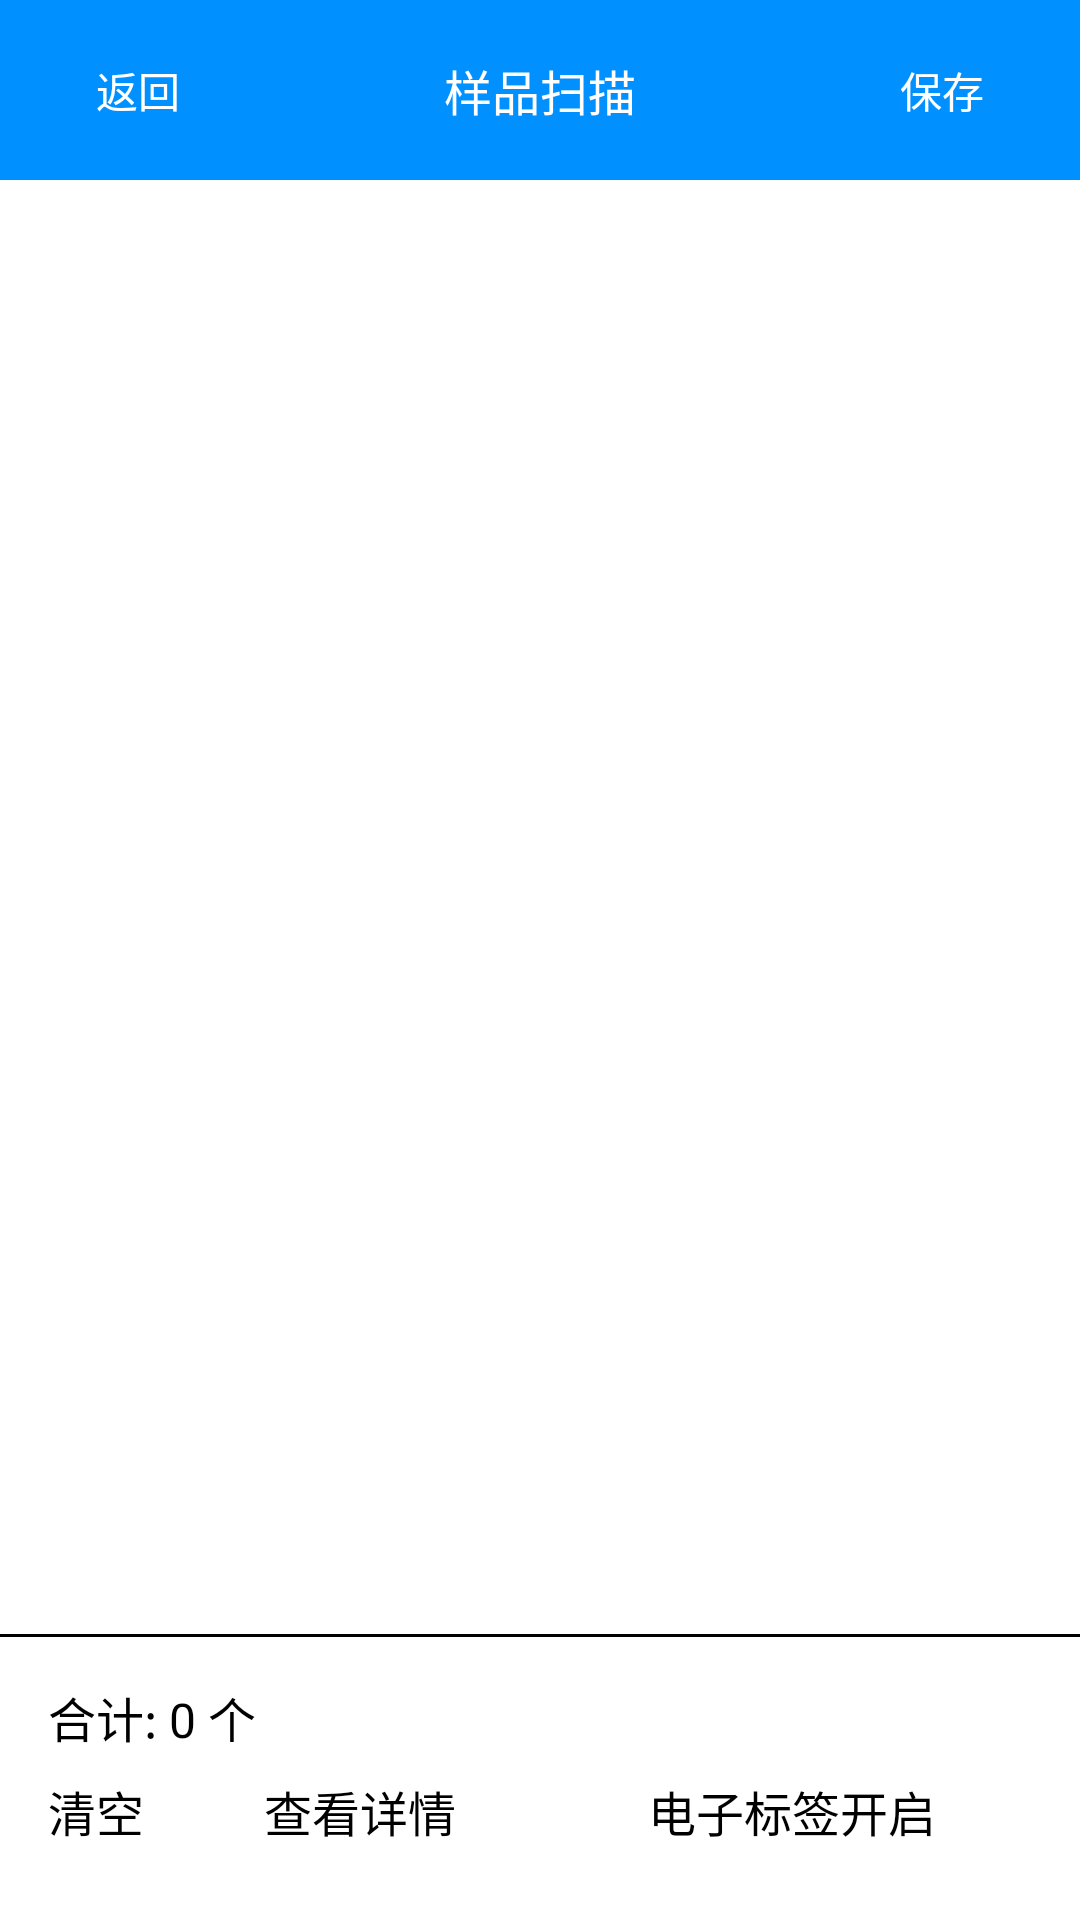

This screen was rendered from an Android layout file. Write that file and the resources it references.
<!-- AndroidManifest.xml: application theme AppTheme -->
<!-- res/layout/activity_detail.xml -->
<?xml version="1.0" encoding="utf-8"?>
<RelativeLayout xmlns:android="http://schemas.android.com/apk/res/android"
    android:layout_width="match_parent"
    android:layout_height="match_parent"
    android:background="#fff"
    android:fitsSystemWindows="true">

    <RelativeLayout
        android:id="@+id/top"
        android:layout_width="match_parent"
        android:layout_height="60dp"
        android:background="#0090ff">

        <TextView
            android:id="@+id/tv_back"
            android:layout_width="60dp"
            android:layout_height="match_parent"
            android:gravity="center"
            android:layout_alignParentLeft="true"
            android:layout_centerVertical="true"
            android:layout_marginLeft="16dp"
            android:text="返回"
            android:textColor="#fff"
            android:textSize="14sp" />

        <TextView
            android:layout_width="wrap_content"
            android:layout_height="wrap_content"
            android:layout_centerInParent="true"
            android:text="样品扫描"
            android:textColor="#fff"
            android:textSize="16sp" />

        <TextView
            android:id="@+id/tv_complete"
            android:layout_width="60dp"
            android:layout_height="match_parent"
            android:gravity="center"
            android:layout_alignParentRight="true"
            android:layout_centerVertical="true"
            android:layout_marginRight="16dp"
            android:text="保存"
            android:textColor="#fff"
            android:textSize="14sp" />
    </RelativeLayout>

    <RelativeLayout
        android:id="@+id/bottom"
        android:layout_width="match_parent"
        android:layout_height="wrap_content"
        android:layout_alignParentBottom="true"
        android:background="@drawable/border_top"
        android:gravity="center_vertical"
        android:padding="16dp">

        <TextView
            android:id="@+id/textView_readallcnt"
            android:layout_width="wrap_content"
            android:layout_height="wrap_content"
            android:text="合计: 0 个"
            android:textColor="#000"
            android:textSize="16sp" />

        <RelativeLayout
            android:layout_width="match_parent"
            android:layout_height="wrap_content"
            android:layout_below="@id/textView_readallcnt"
            android:layout_marginTop="8dp">

            <Button
                android:id="@+id/btn_clean"
                android:layout_width="64dp"
                android:layout_height="32dp"
                android:background="@drawable/btn_circle"
                android:text="清空"
                android:textColor="@android:color/black"
                android:textSize="16sp" />

            <Button
                android:id="@+id/btn_detail"
                android:layout_width="72dp"
                android:layout_height="32dp"
                android:layout_marginLeft="8dp"
                android:layout_toRightOf="@id/btn_clean"
                android:background="@drawable/btn_circle"
                android:text="查看详情"
                android:textColor="@android:color/black"
                android:textSize="16sp" />

            <Button
                android:id="@+id/btn_scan"
                android:layout_width="128dp"
                android:layout_height="32dp"
                android:layout_alignParentRight="true"
                android:layout_gravity="right"
                android:background="@drawable/btn_circle"
                android:text="电子标签开启"
                android:textColor="@android:color/black"
                android:textSize="16sp" />
        </RelativeLayout>


    </RelativeLayout>

    <android.support.v7.widget.RecyclerView
        android:id="@+id/rv_list"
        android:layout_width="match_parent"
        android:layout_height="match_parent"
        android:layout_above="@id/bottom"
        android:layout_below="@id/top"></android.support.v7.widget.RecyclerView>
</RelativeLayout>
<!-- resources referenced by this layout -->
<resources>
  <!-- drawable border_top (drawable) -->
  <?xml version="1.0" encoding="utf-8"?>
  <layer-list xmlns:android="http://schemas.android.com/apk/res/android">
      <item>
          <shape>
              <solid android:color="#000" />
          </shape>
      </item>
      <item android:top="1dp">
          <shape>
              <solid android:color="#fff" />
          </shape>
      </item>
  </layer-list>
  <style name="AppTheme" parent="AppBaseTheme">
          
      </style>
  <style name="AppBaseTheme" parent="QMUI.Compat.NoActionBar">
          
      </style>
</resources>
